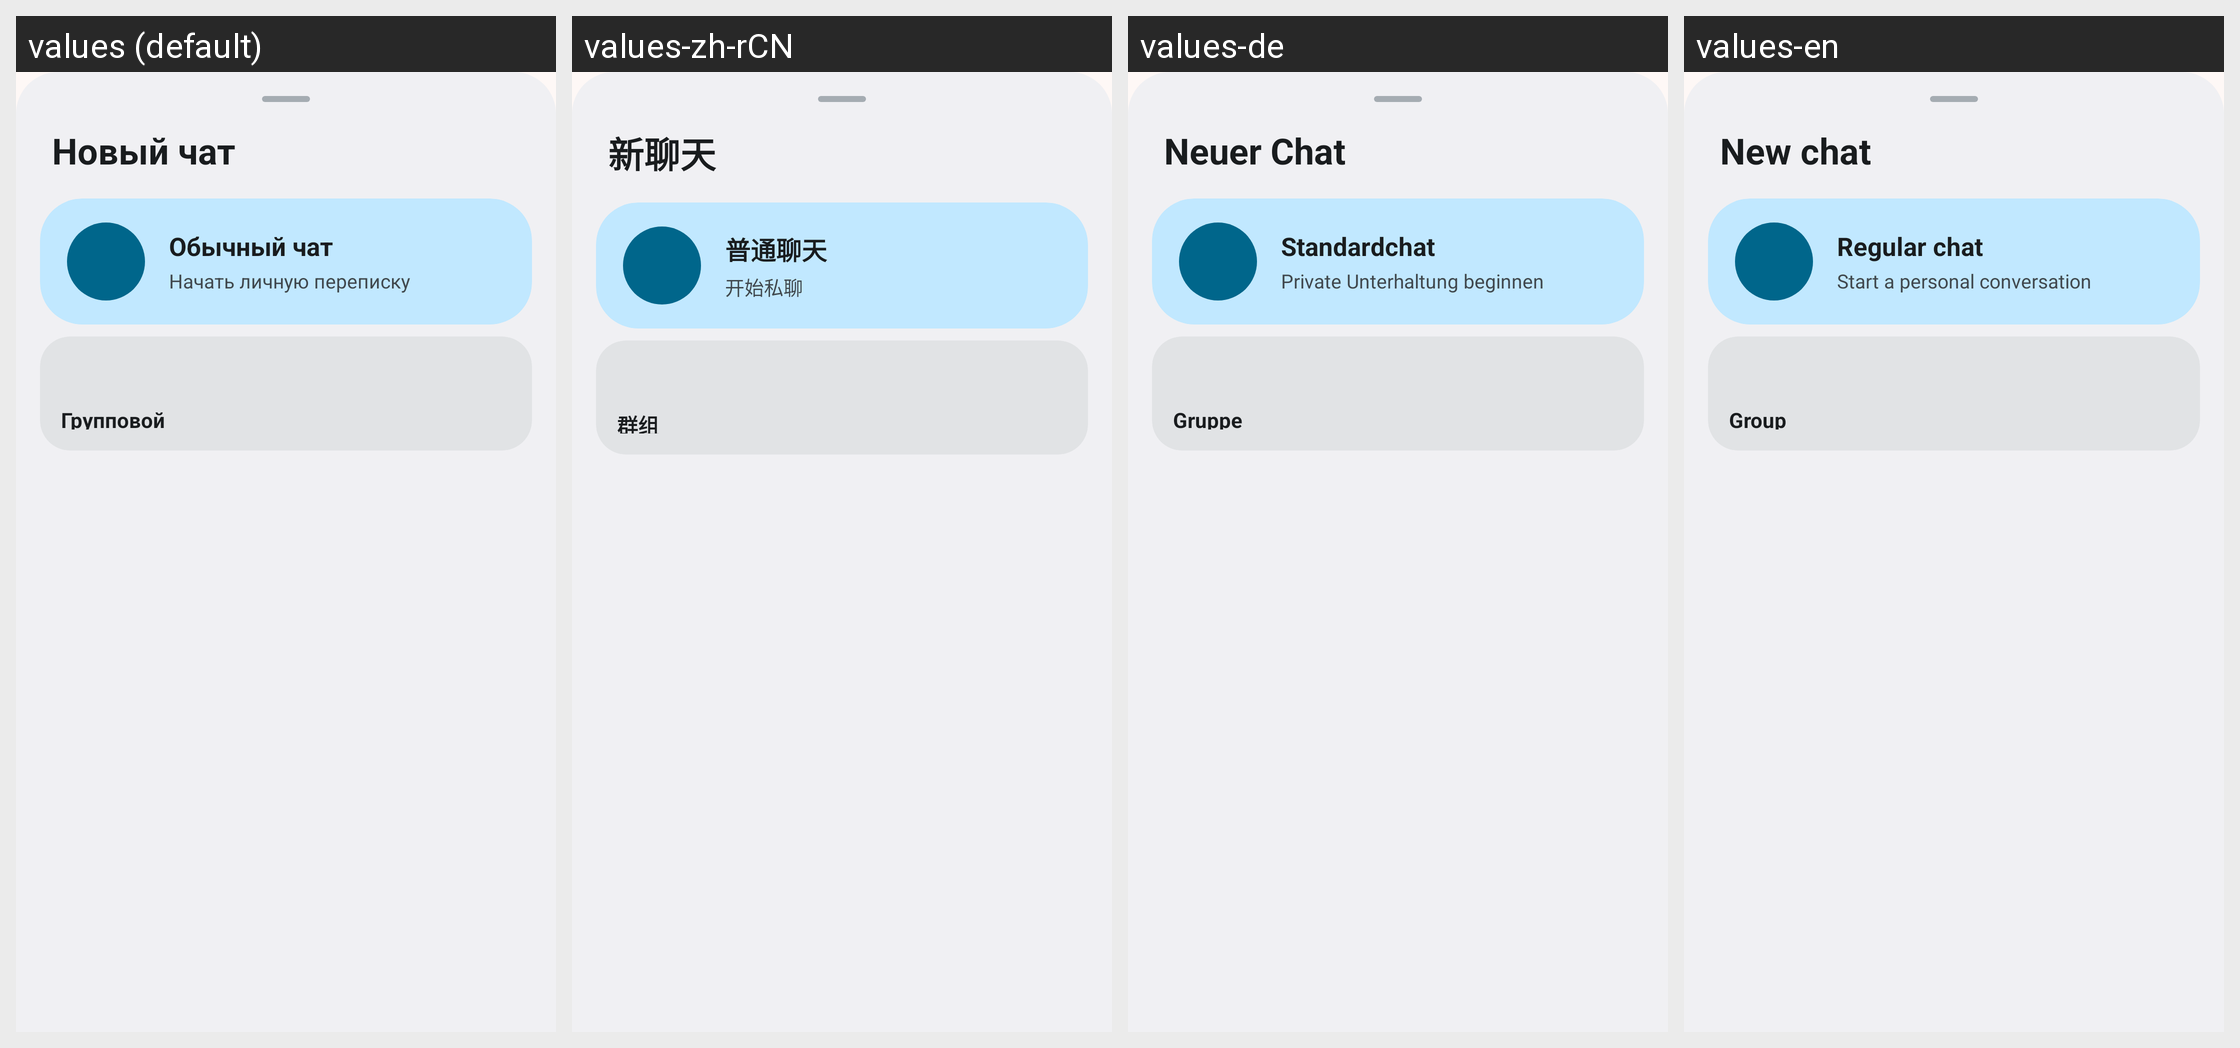

The same Android screen rendered under several of its app's locales, left to right. List the strings drawn on it with the default value and each locale's translation.
Android screen res/layout/sheet_create_chat.xml rendered under 4 locales, left to right: values (default), values-zh-rCN, values-de, values-en. Device: Nexus 5 (rendered at 1080×1920; each locale shown at half size, 540×960, under a caption strip naming it); theme Theme.BarkfluffClientAndroid.
Other locales in the repository, not shown: values-es.
Strings drawn on this screen, with the default value and each locale's value (text and hints the layout hard-codes, and strings that could not be matched under every locale, appear in the picture but are not listed):

create_chat_sheet_title
  values: Новый чат
  values-zh-rCN: 新聊天
  values-de: Neuer Chat
  values-en: New chat

create_chat_regular
  values: Обычный чат
  values-zh-rCN: 普通聊天
  values-de: Standardchat
  values-en: Regular chat

create_chat_regular_subtitle
  values: Начать личную переписку
  values-zh-rCN: 开始私聊
  values-de: Private Unterhaltung beginnen
  values-en: Start a personal conversation

create_chat_group_short
  values: Групповой
  values-zh-rCN: 群组
  values-de: Gruppe
  values-en: Group
